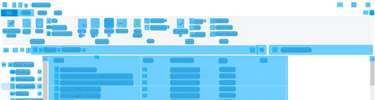
Workflow: Main

Step 1: CV Screen Scope 'explorer.exe  Documents' on the element in window 'Documents' (explorer.exe)

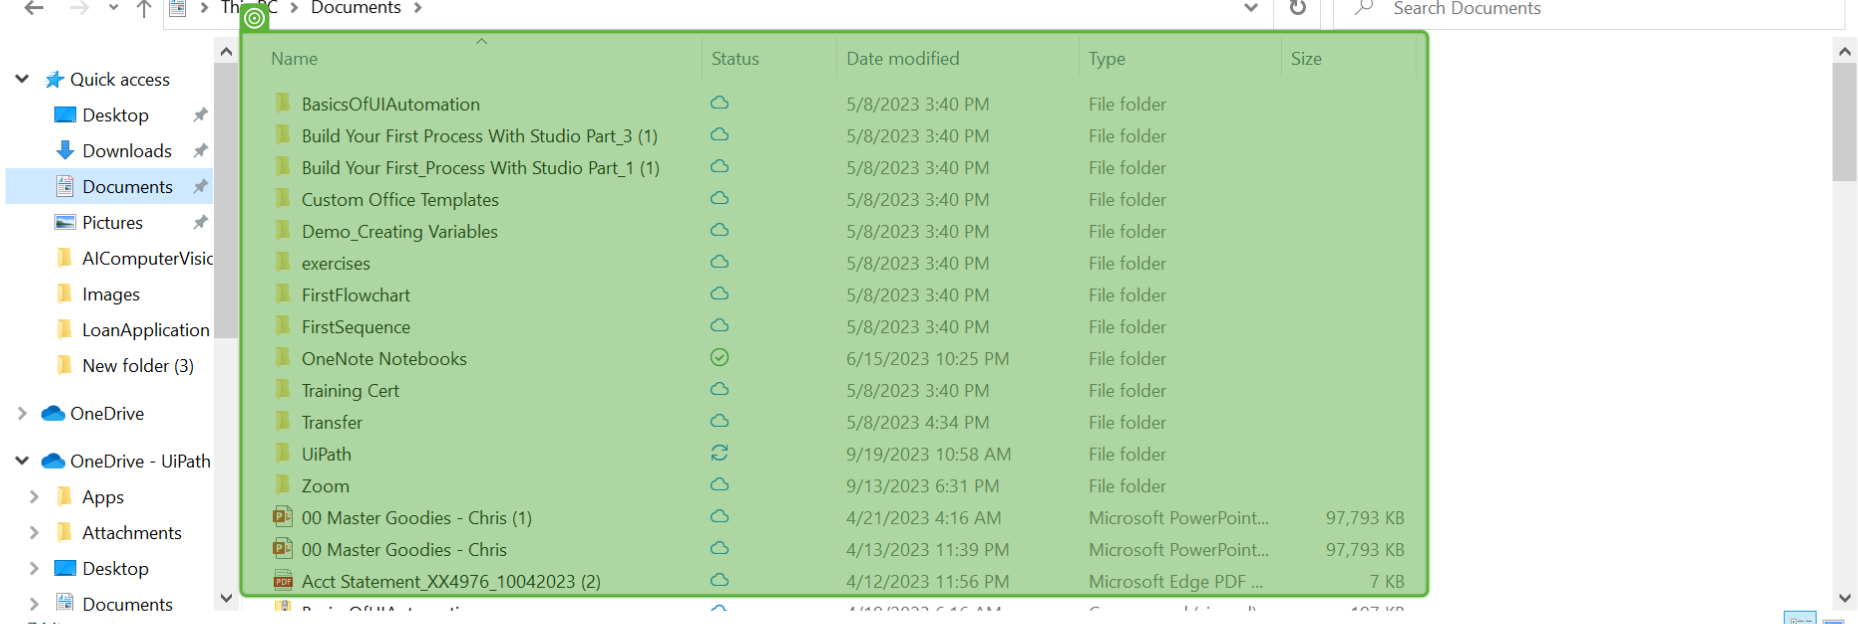
Step 2: get-text

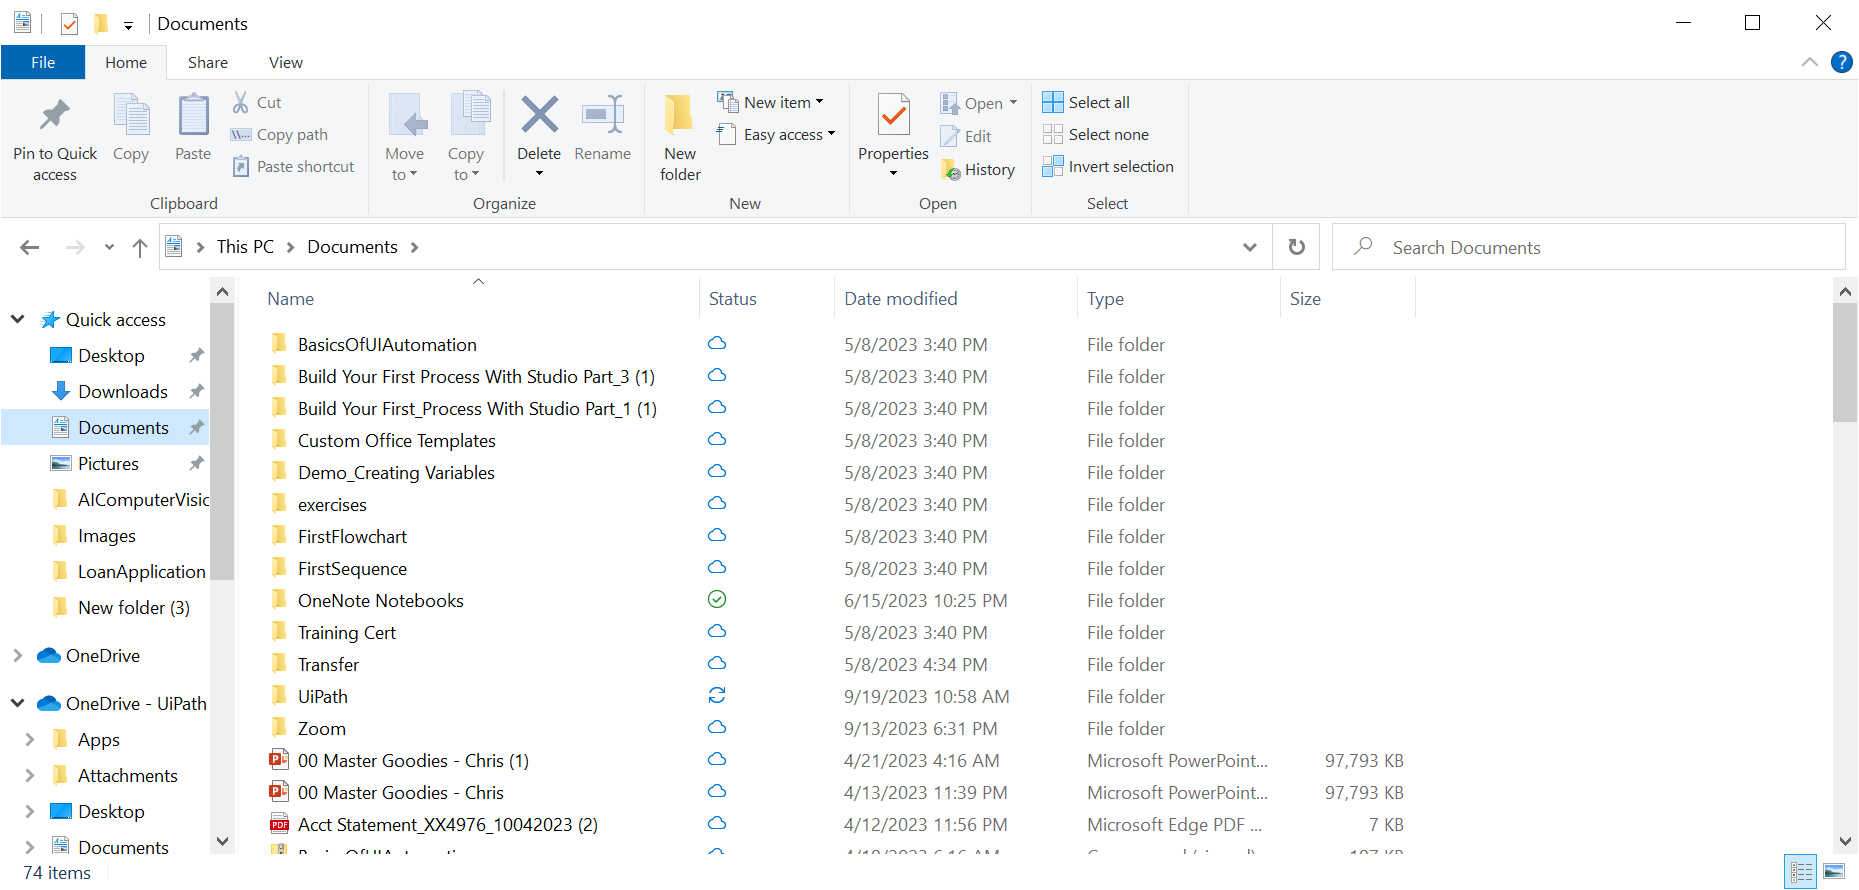
Step 3: Screen CV Extract Table - Tabl (Main)
